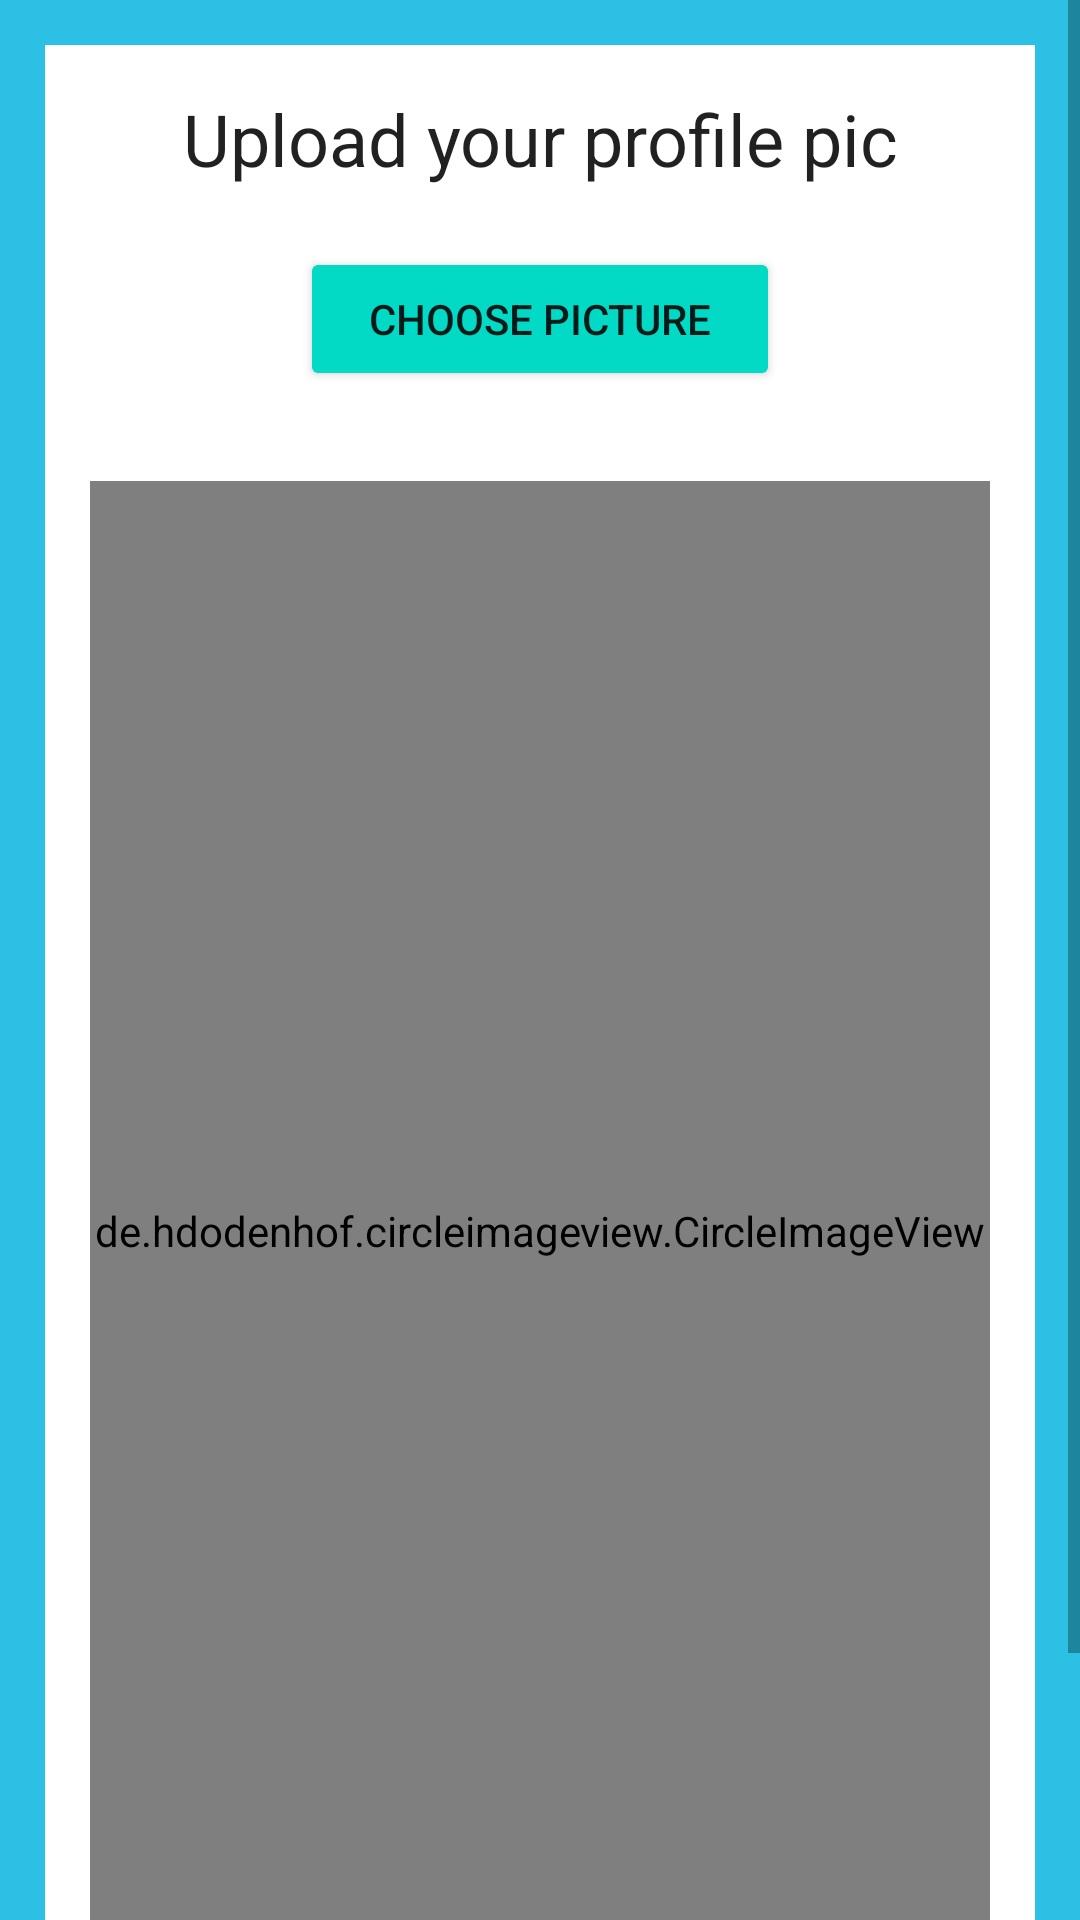

This screen was rendered from an Android layout file. Write that file and the resources it references.
<!-- AndroidManifest.xml: application theme Theme.Hospital_Management_app -->
<!-- res/layout/activity_upload_profile_pic.xml -->
<?xml version="1.0" encoding="utf-8"?>
<ScrollView xmlns:android="http://schemas.android.com/apk/res/android"
    xmlns:app="http://schemas.android.com/apk/res-auto"
    xmlns:tools="http://schemas.android.com/tools"
    android:layout_width="match_parent"
    android:layout_height="match_parent"
    tools:context=".UploadProfilePicActivity"
    android:background="@color/Start_color_blu">





    <RelativeLayout
        android:layout_width="match_parent"
        android:layout_height="wrap_content"
        android:padding="15dp"
        android:layout_margin="15dp"
        android:background="@color/white">



        <TextView
            android:layout_width="match_parent"
            android:layout_height="wrap_content"
            android:id="@+id/textView_upload_pic_head"
            android:text="Upload your profile pic"
            android:textAlignment="center"
            android:textAppearance="@style/TextAppearance.AppCompat.Headline"/>

        <Button
            android:layout_width="match_parent"
            android:layout_height="wrap_content"
            android:id="@+id/upload_pic_choose_button"
            android:layout_below="@+id/textView_upload_pic_head"
            android:layout_marginTop="20dp"
            android:text="Choose Picture"
            android:layout_marginRight="70dp"
            android:layout_marginLeft="70dp"
            android:backgroundTint="@color/teal_700"
            />

        <de.hdodenhof.circleimageview.CircleImageView
            android:id="@+id/imageView_profile_dp"
            android:layout_width="match_parent"
            android:layout_height="500dp"

            android:layout_marginTop="30dp"
            android:src="@drawable/uplaod_profile"
            app:layout_constraintEnd_toEndOf="parent"
            android:layout_below="@id/upload_pic_choose_button"
             />

        <Button
            android:layout_width="match_parent"
            android:layout_height="wrap_content"
            android:id="@+id/upload_pic_button"
            android:layout_below="@+id/imageView_profile_dp"
            android:layout_marginTop="20dp"
            android:layout_marginLeft="70dp"
            android:layout_marginRight="70dp"
            android:text="Upload"
            />

        <ProgressBar
            android:id="@+id/progressBar"
            style="?android:attr/progressBarStyleLarge"
            android:layout_width="wrap_content"
            android:layout_height="wrap_content"
            android:layout_centerHorizontal="true"
            android:elevation="40dp"
            android:visibility="gone" />



    </RelativeLayout>

</ScrollView>
<!-- resources referenced by this layout -->
<resources>
  <color name="Start_color_blu">#2BC0E4 </color>
  <color name="teal_700">#FF03DAC5</color>
  <color name="white">#FFFFFFFF</color>
  <style name="Theme.Hospital_Management_app" parent="Base.Theme.Hospital_Management_app" />
  <style name="Base.Theme.Hospital_Management_app" parent="Theme.AppCompat.Light.NoActionBar">
          
           <item name="colorPrimary">@color/bluish_deep</item>
         
      </style>
  <color name="bluish_deep">#1656B8</color>
</resources>
